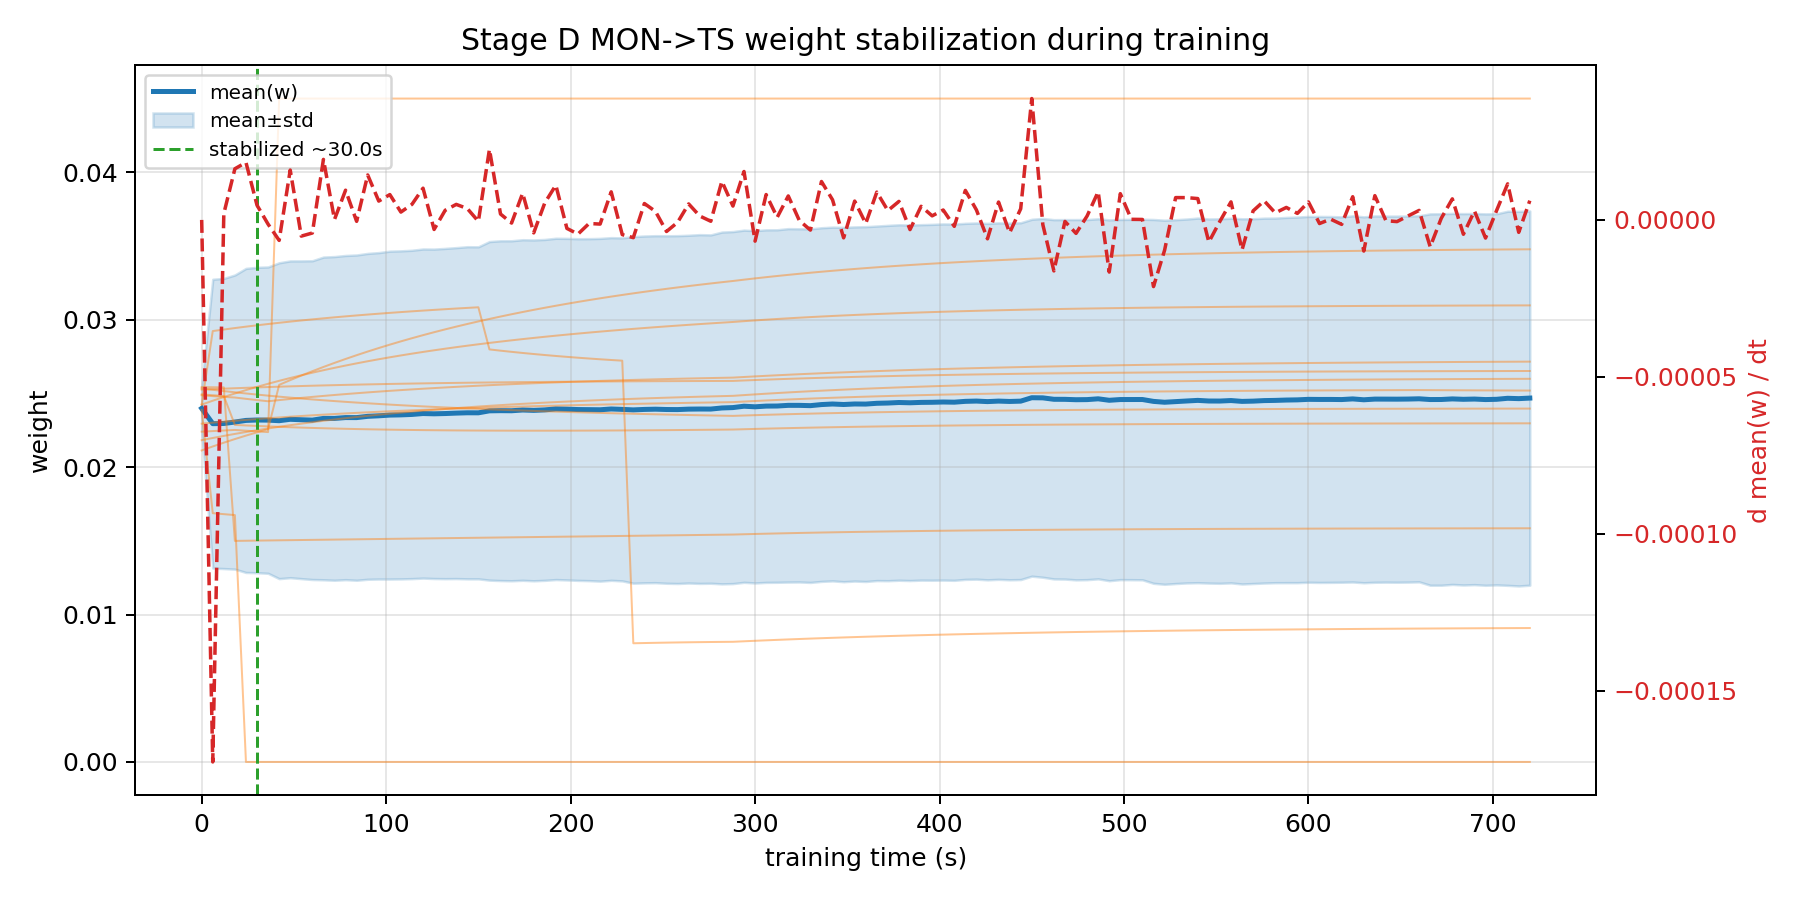

The data file committed next to this chart (first rows):
checkpoint_t_s, mean_w, std_w, dmean_w_dt
0.00000000, 0.02398, 0.001524, 0.0000000000
6, 0.02295, 0.009795, -0.0001727
12, 0.02296, 0.009842, 0.000002006
18, 0.02306, 0.009978, 0.00001629
24, 0.02317, 0.01031, 0.00001833
30, 0.02319, 0.01036, 0.00000468
36, 0.02319, 0.01039, -0.000001352
42, 0.02315, 0.01071, -0.000006524
48, 0.02324, 0.01074, 0.00001589
54, 0.02321, 0.01078, -0.000005162
60, 0.02319, 0.01081, -0.000004165
66, 0.0233, 0.01095, 0.00001929
72, 0.0233, 0.01098, 0.0000001451
78, 0.02336, 0.011, 0.000009466
84, 0.02336, 0.01103, -0.0000004514
90, 0.02344, 0.01105, 0.00001432
96, 0.02348, 0.01107, 0.000006001
102, 0.02353, 0.01112, 0.000008073
108, 0.02354, 0.01113, 0.000002501
114, 0.02357, 0.01114, 0.000004963
120, 0.02363, 0.01116, 0.0000101
126, 0.02362, 0.01117, -0.000003037
132, 0.02363, 0.0112, 0.000003072
138, 0.02366, 0.01123, 0.000004946
144, 0.02369, 0.01127, 0.000003626
150, 0.02368, 0.01126, -0.0000004589
156, 0.02382, 0.01148, 0.00002249
162, 0.02383, 0.01152, 0.000001879
168, 0.02382, 0.01153, -0.000001003
174, 0.02387, 0.01155, 0.0000085
180, 0.02385, 0.01156, -0.000004128
186, 0.02388, 0.01156, 0.000005425
192, 0.02395, 0.01158, 0.00001106
198, 0.02393, 0.01158, -0.000002707
204, 0.0239, 0.01159, -0.000004515
210, 0.0239, 0.0116, -0.000001136
216, 0.02389, 0.01163, -0.000001326
222, 0.02394, 0.01162, 0.000008945
228, 0.02392, 0.01163, -0.000004678
234, 0.02388, 0.01176, -0.00000565
240, 0.02391, 0.01176, 0.000005225
246, 0.02393, 0.01177, 0.000002712
252, 0.02391, 0.01179, -0.000003684
258, 0.0239, 0.0118, -0.0000007746
264, 0.02393, 0.0118, 0.000005098
270, 0.02394, 0.01183, 0.000001248
276, 0.02394, 0.01182, -0.0000004229
282, 0.02401, 0.01193, 0.00001231
288, 0.02404, 0.01194, 0.00000442
294, 0.02413, 0.01195, 0.00001543
300, 0.02409, 0.01195, -0.000006766
306, 0.02414, 0.01196, 0.000008081
312, 0.02414, 0.01196, 0.0000008313
318, 0.02419, 0.01199, 0.000007636
324, 0.02419, 0.01198, -0.0000001890
330, 0.02417, 0.01199, -0.000003242
336, 0.02424, 0.01199, 0.00001223
342, 0.02428, 0.012, 0.000006412
348, 0.02425, 0.01202, -0.000005707
354, 0.02428, 0.01201, 0.000006
... 61 more rows
